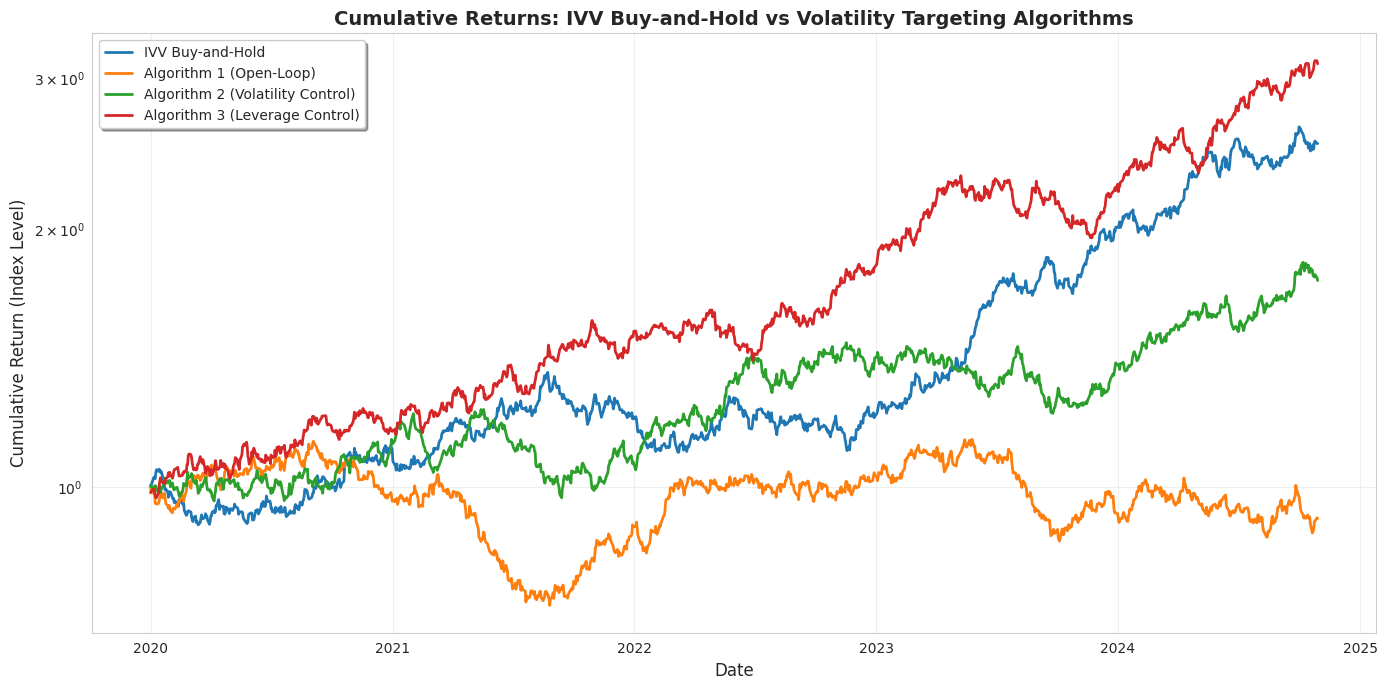

This figure's Python source: (Note: this script raises an exception after producing the figure.)
"""
Visualization module for backtest results.

Creates publication-quality plots:
- Cumulative returns
- Running annualized volatility with Monte Carlo confidence band
"""

import numpy as np
import pandas as pd
import matplotlib.pyplot as plt
import seaborn as sns
from typing import Dict, List, Optional
from pathlib import Path


# Set style
sns.set_style("whitegrid")
plt.rcParams['figure.figsize'] = (12, 6)
plt.rcParams['font.size'] = 10
plt.rcParams['axes.labelsize'] = 11
plt.rcParams['axes.titlesize'] = 12
plt.rcParams['legend.fontsize'] = 10


def plot_cumulative_returns(
    results_dict: Dict[str, Dict],
    dates: pd.DatetimeIndex,
    save_path: Optional[str] = None,
    use_log_scale: bool = True
):
    """
    Plot cumulative returns for all strategies.
    
    Parameters
    ----------
    results_dict : Dict[str, Dict]
        Dictionary mapping strategy name to result dictionary
        (must contain 'R_ind' key with cumulative returns)
    dates : pd.DatetimeIndex
        Date index
    save_path : str, optional
        Path to save figure
    use_log_scale : bool
        Whether to use log scale on y-axis
    """
    fig, ax = plt.subplots(figsize=(14, 7))
    
    # Define colors
    colors = {
        'IVV Buy-and-Hold': '#1f77b4',
        'Algorithm 1 (Open-Loop)': '#ff7f0e',
        'Algorithm 2 (Volatility Control)': '#2ca02c',
        'Algorithm 3 (Leverage Control)': '#d62728',
    }
    
    # Plot each strategy
    for strategy_name, result_data in results_dict.items():
        cumulative = result_data['R_ind']
        color = colors.get(strategy_name, None)
        ax.plot(dates, cumulative, label=strategy_name, linewidth=2, color=color)
    
    ax.set_xlabel('Date', fontsize=12)
    ax.set_ylabel('Cumulative Return (Index Level)', fontsize=12)
    ax.set_title('Cumulative Returns: IVV Buy-and-Hold vs Volatility Targeting Algorithms', 
                 fontsize=14, fontweight='bold')
    ax.legend(loc='best', frameon=True, shadow=True)
    ax.grid(True, alpha=0.3)
    
    if use_log_scale:
        ax.set_yscale('log')
    
    plt.tight_layout()
    
    if save_path:
        plt.savefig(save_path, dpi=300, bbox_inches='tight')
        print(f"Saved cumulative returns plot to {save_path}")
    
    plt.close()


def plot_running_volatility(
    results_dict: Dict[str, Dict],
    dates: pd.DatetimeIndex,
    mc_band: Optional[Dict[str, np.ndarray]] = None,
    sigma_target_annual: float = 0.15,
    save_path: Optional[str] = None
):
    """
    Plot running annualized volatility with optional MC confidence band.
    
    Parameters
    ----------
    results_dict : Dict[str, Dict]
        Dictionary mapping strategy name to result dictionary
        (must contain 'sigma_hat_index' key with daily volatility estimates)
    dates : pd.DatetimeIndex
        Date index
    mc_band : Dict[str, np.ndarray], optional
        Monte Carlo confidence band (with keys 'P10', 'P50', 'P90')
    sigma_target_annual : float
        Target annualized volatility (for horizontal line)
    save_path : str, optional
        Path to save figure
    """
    fig, ax = plt.subplots(figsize=(14, 7))
    
    # Plot MC confidence band first (if provided)
    if mc_band is not None:
        ax.fill_between(dates, mc_band['P10'], mc_band['P90'], 
                        color='gray', alpha=0.2, 
                        label='Monte Carlo 10-90% Band (True Vol = 15%)')
    
    # Define colors
    colors = {
        'IVV Buy-and-Hold': '#1f77b4',
        'Algorithm 1 (Open-Loop)': '#ff7f0e',
        'Algorithm 2 (Volatility Control)': '#2ca02c',
        'Algorithm 3 (Leverage Control)': '#d62728',
    }
    
    # Plot each strategy's running volatility
    for strategy_name, result_data in results_dict.items():
        sigma_hat_index = result_data['sigma_hat_index']
        # Annualize
        sigma_hat_annual = sigma_hat_index * np.sqrt(252)
        color = colors.get(strategy_name, None)
        ax.plot(dates, sigma_hat_annual, label=strategy_name, linewidth=1.5, color=color)
    
    # Plot target line
    ax.axhline(y=sigma_target_annual, color='black', linestyle='--', 
               linewidth=2, label=f'Target: {sigma_target_annual*100:.0f}%')
    
    ax.set_xlabel('Date', fontsize=12)
    ax.set_ylabel('Annualized Volatility (EWMA, h=126)', fontsize=12)
    ax.set_title('Running Annualized Volatility: Algorithms vs Buy-and-Hold', 
                 fontsize=14, fontweight='bold')
    ax.legend(loc='best', frameon=True, shadow=True, fontsize=9)
    ax.grid(True, alpha=0.3)
    
    # Format y-axis as percentage
    ax.yaxis.set_major_formatter(plt.FuncFormatter(lambda y, _: f'{y*100:.0f}%'))
    
    plt.tight_layout()
    
    if save_path:
        plt.savefig(save_path, dpi=300, bbox_inches='tight')
        print(f"Saved running volatility plot to {save_path}")
    
    plt.close()


def plot_weights_over_time(
    results_dict: Dict[str, Dict],
    dates: pd.DatetimeIndex,
    save_path: Optional[str] = None
):
    """
    Plot risky asset weights over time for all algorithms.
    
    Parameters
    ----------
    results_dict : Dict[str, Dict]
        Dictionary mapping strategy name to result dictionary
    dates : pd.DatetimeIndex
        Date index
    save_path : str, optional
        Path to save figure
    """
    fig, ax = plt.subplots(figsize=(14, 7))
    
    colors = {
        'IVV Buy-and-Hold': '#1f77b4',
        'Algorithm 1 (Open-Loop)': '#ff7f0e',
        'Algorithm 2 (Volatility Control)': '#2ca02c',
        'Algorithm 3 (Leverage Control)': '#d62728',
    }
    
    for strategy_name, result_data in results_dict.items():
        if strategy_name == 'IVV Buy-and-Hold':
            continue  # Skip buy-and-hold (constant weight = 1)
        weights = result_data['w']
        color = colors.get(strategy_name, None)
        ax.plot(dates, weights, label=strategy_name, linewidth=1, alpha=0.8, color=color)
    
    ax.axhline(y=1.0, color='black', linestyle='--', linewidth=1, label='100% (Unleveraged)')
    ax.axhline(y=1.5, color='red', linestyle=':', linewidth=1, label='150% (Leverage Cap)')
    
    ax.set_xlabel('Date', fontsize=12)
    ax.set_ylabel('Risky Asset Weight', fontsize=12)
    ax.set_title('Risky Asset Weights Over Time', fontsize=14, fontweight='bold')
    ax.legend(loc='best', frameon=True, shadow=True)
    ax.grid(True, alpha=0.3)
    
    plt.tight_layout()
    
    if save_path:
        plt.savefig(save_path, dpi=300, bbox_inches='tight')
        print(f"Saved weights plot to {save_path}")
    
    plt.close()


def plot_controller_states(
    results_dict: Dict[str, Dict],
    dates: pd.DatetimeIndex,
    save_path: Optional[str] = None
):
    """
    Plot controller states (kappa and kappa_lev) over time.
    
    Parameters
    ----------
    results_dict : Dict[str, Dict]
        Dictionary mapping strategy name to result dictionary
    dates : pd.DatetimeIndex
        Date index
    save_path : str, optional
        Path to save figure
    """
    fig, axes = plt.subplots(2, 1, figsize=(14, 10), sharex=True)
    
    # Plot kappa (volatility controller)
    ax1 = axes[0]
    for strategy_name, result_data in results_dict.items():
        if 'kappa' in result_data and np.any(result_data['kappa']):
            ax1.plot(dates, result_data['kappa'], label=strategy_name, linewidth=1, alpha=0.8)
    
    ax1.axhline(y=0, color='black', linestyle='-', linewidth=0.5)
    ax1.axhline(y=1, color='red', linestyle=':', linewidth=1, label='Upper Bound')
    ax1.axhline(y=-1, color='red', linestyle=':', linewidth=1, label='Lower Bound')
    ax1.set_ylabel('κ (Volatility Controller)', fontsize=12)
    ax1.set_title('Controller States Over Time', fontsize=14, fontweight='bold')
    ax1.legend(loc='best', frameon=True, shadow=True)
    ax1.grid(True, alpha=0.3)
    
    # Plot kappa_lev (leverage controller)
    ax2 = axes[1]
    for strategy_name, result_data in results_dict.items():
        if 'kappa_lev' in result_data and np.any(result_data['kappa_lev']):
            ax2.plot(dates, result_data['kappa_lev'], label=strategy_name, linewidth=1, alpha=0.8)
    
    ax2.axhline(y=0, color='black', linestyle='-', linewidth=0.5)
    ax2.axhline(y=-2, color='red', linestyle=':', linewidth=1, label='Lower Bound')
    ax2.set_xlabel('Date', fontsize=12)
    ax2.set_ylabel('κ_ℓ (Leverage Controller)', fontsize=12)
    ax2.legend(loc='best', frameon=True, shadow=True)
    ax2.grid(True, alpha=0.3)
    
    plt.tight_layout()
    
    if save_path:
        plt.savefig(save_path, dpi=300, bbox_inches='tight')
        print(f"Saved controller states plot to {save_path}")
    
    plt.close()


def plot_mc_band_standalone(
    mc_band: Dict[str, np.ndarray],
    T: int,
    sigma_target_annual: float = 0.15,
    save_path: Optional[str] = None
):
    """
    Plot Monte Carlo confidence band standalone (for Experiment 2).
    
    Parameters
    ----------
    mc_band : Dict[str, np.ndarray]
        Monte Carlo confidence band
    T : int
        Number of days
    sigma_target_annual : float
        Target annualized volatility
    save_path : str, optional
        Path to save figure
    """
    fig, ax = plt.subplots(figsize=(14, 7))
    
    days = np.arange(1, T + 1)
    
    # Plot confidence band
    ax.fill_between(days, mc_band['P10'], mc_band['P90'], 
                    color='lightblue', alpha=0.5, label='10-90% Confidence Band')
    ax.plot(days, mc_band['P50'], color='blue', linewidth=2, label='Median')
    ax.axhline(y=sigma_target_annual, color='red', linestyle='--', 
               linewidth=2, label=f'True Vol: {sigma_target_annual*100:.0f}%')
    
    ax.set_xlabel('Trading Day', fontsize=12)
    ax.set_ylabel('Annualized Volatility Estimate', fontsize=12)
    ax.set_title('Monte Carlo Confidence Band for EWMA Volatility Estimator\n' +
                 f'(True Vol = {sigma_target_annual*100:.0f}%, Halflife = 126 days, 10,000 trials)',
                 fontsize=14, fontweight='bold')
    ax.legend(loc='best', frameon=True, shadow=True)
    ax.grid(True, alpha=0.3)
    
    # Format y-axis as percentage
    ax.yaxis.set_major_formatter(plt.FuncFormatter(lambda y, _: f'{y*100:.0f}%'))
    
    plt.tight_layout()
    
    if save_path:
        plt.savefig(save_path, dpi=300, bbox_inches='tight')
        print(f"Saved MC band plot to {save_path}")
    
    plt.close()


if __name__ == "__main__":
    # Test visualization with synthetic data
    print("=== Testing Visualization ===\n")
    
    np.random.seed(42)
    T = 252 * 5
    dates = pd.date_range('2020-01-01', periods=T, freq='B')
    
    # Create synthetic results
    results_dict = {}
    for name in ['IVV Buy-and-Hold', 'Algorithm 1 (Open-Loop)', 
                 'Algorithm 2 (Volatility Control)', 'Algorithm 3 (Leverage Control)']:
        cumulative = np.cumprod(1 + np.random.normal(0.0004, 0.01, T))
        sigma_hat = np.ones(T) * 0.15 / np.sqrt(252) + np.random.normal(0, 0.002 / np.sqrt(252), T)
        results_dict[name] = {
            'R_ind': cumulative,
            'sigma_hat_index': sigma_hat,
            'w': np.random.uniform(0.8, 1.5, T),
            'kappa': np.random.uniform(-0.5, 0.5, T),
            'kappa_lev': np.random.uniform(-1, 0, T),
        }
    
    # Test plots
    print("Creating test plots...")
    plot_cumulative_returns(results_dict, dates, '/tmp/test_cumulative.png')
    plot_running_volatility(results_dict, dates, save_path='/tmp/test_volatility.png')
    plot_weights_over_time(results_dict, dates, '/tmp/test_weights.png')
    plot_controller_states(results_dict, dates, '/tmp/test_controllers.png')
    
    print("Test plots created successfully!")
